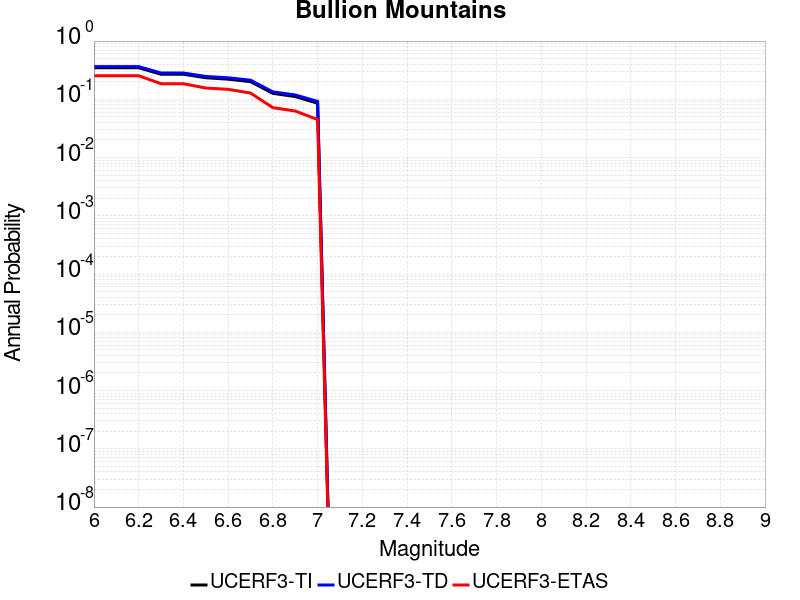

The table this chart was drawn from, first rows:
Magnitude, UCERF3-TI Prob, UCERF3-TD Prob, UCERF3-ETAS Prob
6.0, 0.3484, 0.3646, 0.2539
6.1, 0.3484, 0.3646, 0.2539
6.2, 0.3484, 0.3646, 0.2539
6.3, 0.2697, 0.283, 0.1854
6.4, 0.2697, 0.283, 0.1854
6.5, 0.2345, 0.2471, 0.1562
6.6, 0.2217, 0.2341, 0.1483
6.7, 0.2011, 0.2131, 0.1281
6.8, 0.1266, 0.1342, 0.07191
6.9, 0.1115, 0.1188, 0.06292
7.0, 0.08564, 0.09211, 0.04494
